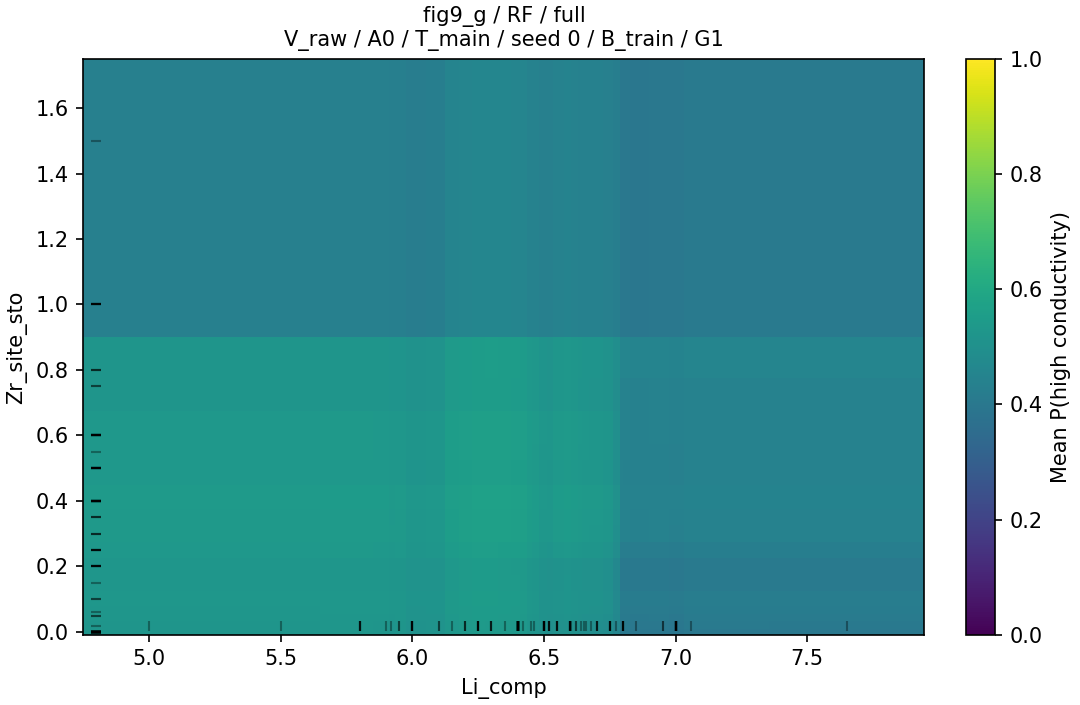

Values plotted in this chart, from the file beside it:
grid_value, grid_value_2, p_high, n, n_sources
5.0, 0.0, 0.5222, 152, 42
5.0, 0.018, 0.5222, 152, 42
5.0, 0.05, 0.5251, 152, 42
5.0, 0.06, 0.5268, 152, 42
5.0, 0.1, 0.5282, 152, 42
5.0, 0.15, 0.5247, 152, 42
5.0, 0.2, 0.5245, 152, 42
5.0, 0.25, 0.5337, 152, 42
5.0, 0.3, 0.5388, 152, 42
5.0, 0.35, 0.5385, 152, 42
5.0, 0.4, 0.5426, 152, 42
5.0, 0.5, 0.5319, 152, 42
5.0, 0.55, 0.5339, 152, 42
5.0, 0.6, 0.5337, 152, 42
5.0, 0.75, 0.5203, 152, 42
5.0, 0.8, 0.5205, 152, 42
5.0, 1.0, 0.4322, 152, 42
5.0, 1.5, 0.4319, 152, 42
5.5, 0.0, 0.5222, 152, 42
5.5, 0.018, 0.5222, 152, 42
5.5, 0.05, 0.5251, 152, 42
5.5, 0.06, 0.5268, 152, 42
5.5, 0.1, 0.5282, 152, 42
5.5, 0.15, 0.5247, 152, 42
5.5, 0.2, 0.5245, 152, 42
5.5, 0.25, 0.5337, 152, 42
5.5, 0.3, 0.5388, 152, 42
5.5, 0.35, 0.5385, 152, 42
5.5, 0.4, 0.5426, 152, 42
5.5, 0.5, 0.5319, 152, 42
5.5, 0.55, 0.5339, 152, 42
5.5, 0.6, 0.5337, 152, 42
5.5, 0.75, 0.5203, 152, 42
5.5, 0.8, 0.5205, 152, 42
5.5, 1.0, 0.4322, 152, 42
5.5, 1.5, 0.4319, 152, 42
5.8, 0.0, 0.5239, 152, 42
5.8, 0.018, 0.5238, 152, 42
5.8, 0.05, 0.5268, 152, 42
5.8, 0.06, 0.5285, 152, 42
5.8, 0.1, 0.5299, 152, 42
5.8, 0.15, 0.5264, 152, 42
5.8, 0.2, 0.5262, 152, 42
5.8, 0.25, 0.5353, 152, 42
5.8, 0.3, 0.5404, 152, 42
5.8, 0.35, 0.5401, 152, 42
5.8, 0.4, 0.5443, 152, 42
5.8, 0.5, 0.5336, 152, 42
5.8, 0.55, 0.5356, 152, 42
5.8, 0.6, 0.5354, 152, 42
5.8, 0.75, 0.522, 152, 42
5.8, 0.8, 0.5222, 152, 42
5.8, 1.0, 0.4322, 152, 42
5.8, 1.5, 0.4319, 152, 42
5.9, 0.0, 0.5232, 152, 42
5.9, 0.018, 0.5231, 152, 42
5.9, 0.05, 0.526, 152, 42
5.9, 0.06, 0.5278, 152, 42
5.9, 0.1, 0.5292, 152, 42
5.9, 0.15, 0.5257, 152, 42
... 606 more rows
